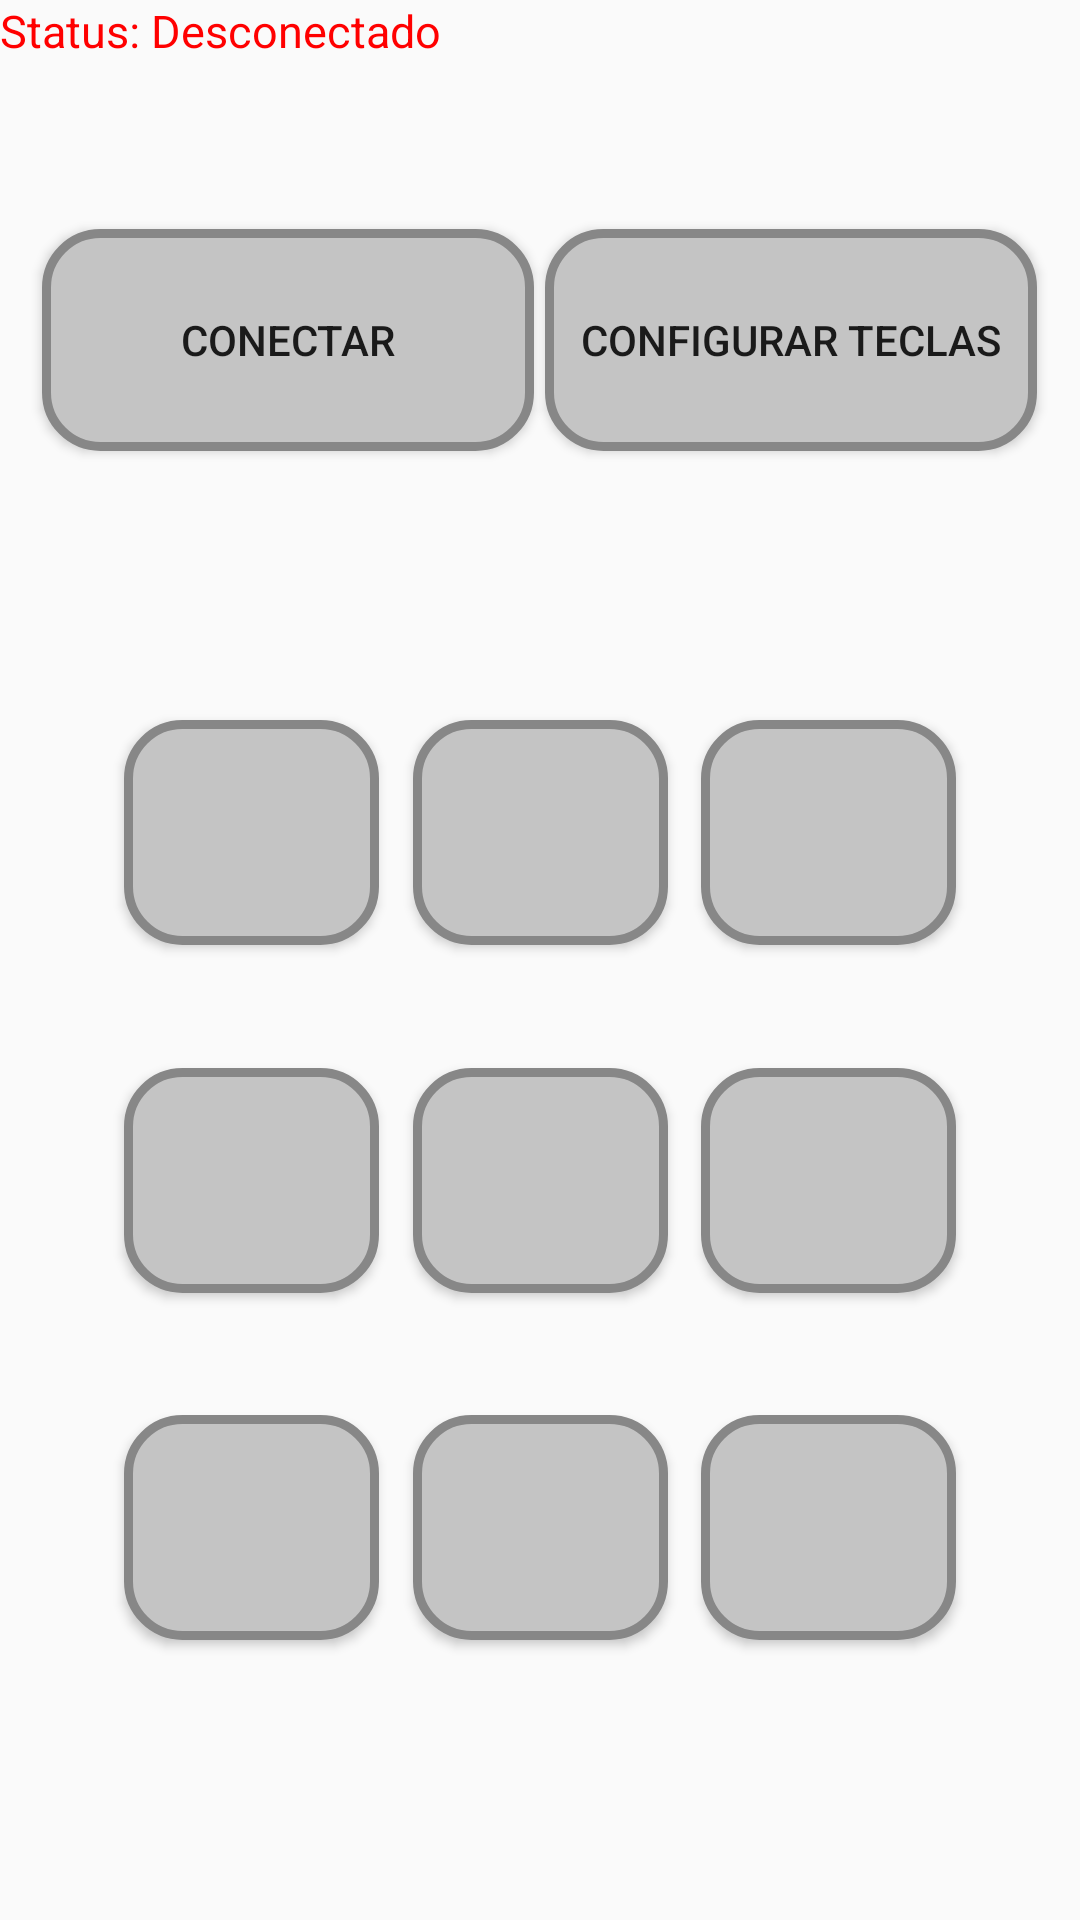

Here is an Android app screen rendered from its layout file. Give the layout XML and the strings, colors and styles it references.
<!-- AndroidManifest.xml: application theme AppTheme -->
<!-- res/layout/activity_controller.xml -->
<?xml version="1.0" encoding="utf-8"?>

<android.support.constraint.ConstraintLayout xmlns:android="http://schemas.android.com/apk/res/android"
    xmlns:app="http://schemas.android.com/apk/res-auto"
    xmlns:tools="http://schemas.android.com/tools"
    android:layout_width="match_parent"
    android:layout_height="match_parent"
    tools:context=".ControllerActivity">


    <ImageView
        android:layout_width="386dp"
        android:layout_height="wrap_content"
        android:background="@drawable/back"
        app:layout_constraintEnd_toEndOf="parent"
        tools:ignore="MissingConstraints"
        tools:layout_editor_absoluteY="0dp" />

    <TextView
        android:id="@+id/status"
        android:layout_width="wrap_content"
        android:layout_height="50dp"
        android:text="Status: Desconectado"
        android:textColor="#ff0000"
        android:textSize="15dp"
        tools:layout_editor_absoluteX="0dp"
        tools:layout_editor_absoluteY="0dp"
        tools:ignore="MissingConstraints" />

    <Button
        android:id="@+id/btconect"
        android:layout_width="164dp"
        android:layout_height="74dp"
        android:background="@drawable/buttonshape"
        android:text="Conectar"
        app:layout_constraintBottom_toBottomOf="parent"
        app:layout_constraintEnd_toEndOf="parent"
        app:layout_constraintHorizontal_bias="0.072"
        app:layout_constraintStart_toStartOf="parent"
        app:layout_constraintTop_toTopOf="parent"
        app:layout_constraintVertical_bias="0.135" />

    <Button
        android:id="@+id/btedit"
        android:layout_width="164dp"
        android:layout_height="74dp"
        android:background="@drawable/buttonshape"
        android:text="Configurar teclas"
        android:onClick="toEdit"
        app:layout_constraintBottom_toBottomOf="parent"
        app:layout_constraintEnd_toEndOf="parent"
        app:layout_constraintHorizontal_bias="0.927"
        app:layout_constraintStart_toStartOf="parent"
        app:layout_constraintTop_toTopOf="parent"
        app:layout_constraintVertical_bias="0.135" />

    <Button
        android:id="@+id/button1"
        android:layout_width="85dp"
        android:layout_height="75dp"
        android:background="@drawable/buttonshape"
        app:layout_constraintBottom_toBottomOf="parent"
        app:layout_constraintEnd_toEndOf="parent"
        app:layout_constraintHorizontal_bias="0.15"
        app:layout_constraintStart_toStartOf="parent"
        app:layout_constraintTop_toTopOf="parent"
        app:layout_constraintVertical_bias="0.425"
        android:textAlignment="center"/>

    <Button
        android:id="@+id/button2"
        style="@style/Widget.AppCompat.Button"
        android:layout_width="85dp"
        android:layout_height="75dp"
        android:background="@drawable/buttonshape"
        android:backgroundTintMode="src_in"
        app:layout_constraintBottom_toBottomOf="parent"
        app:layout_constraintEnd_toEndOf="parent"
        app:layout_constraintHorizontal_bias="0.50"
        app:layout_constraintStart_toStartOf="parent"
        app:layout_constraintTop_toTopOf="parent"
        app:layout_constraintVertical_bias="0.425"
        android:textAlignment="center"/>

    <Button
        android:id="@+id/button3"
        style="@style/Widget.AppCompat.Button"
        android:layout_width="85dp"
        android:layout_height="75dp"
        android:background="@drawable/buttonshape"
        android:backgroundTintMode="src_in"
        app:layout_constraintBottom_toBottomOf="parent"
        app:layout_constraintEnd_toEndOf="parent"
        app:layout_constraintHorizontal_bias="0.85"
        app:layout_constraintStart_toStartOf="parent"
        app:layout_constraintTop_toTopOf="parent"
        app:layout_constraintVertical_bias="0.425"
        android:textAlignment="center"/>

    <Button
        android:id="@+id/button4"
        style="@style/Widget.AppCompat.Button"
        android:layout_width="85dp"
        android:layout_height="75dp"
        android:background="@drawable/buttonshape"
        android:backgroundTintMode="src_in"
        app:layout_constraintBottom_toBottomOf="parent"
        app:layout_constraintEnd_toEndOf="parent"
        app:layout_constraintHorizontal_bias="0.15"
        app:layout_constraintStart_toStartOf="parent"
        app:layout_constraintTop_toTopOf="parent"
        app:layout_constraintVertical_bias="0.630"
        android:textAlignment="center"/>

    <Button
        android:id="@+id/button5"
        style="@style/Widget.AppCompat.Button"
        android:layout_width="85dp"
        android:layout_height="75dp"
        android:background="@drawable/buttonshape"
        android:backgroundTintMode="src_in"
        app:layout_constraintBottom_toBottomOf="parent"
        app:layout_constraintEnd_toEndOf="parent"
        app:layout_constraintHorizontal_bias="0.50"
        app:layout_constraintStart_toStartOf="parent"
        app:layout_constraintTop_toTopOf="parent"
        app:layout_constraintVertical_bias="0.630"
        android:textAlignment="center"/>

    <Button
        android:id="@+id/button6"
        style="@style/Widget.AppCompat.Button"
        android:layout_width="85dp"
        android:layout_height="75dp"
        android:background="@drawable/buttonshape"
        android:backgroundTintMode="src_in"
        app:layout_constraintBottom_toBottomOf="parent"
        app:layout_constraintEnd_toEndOf="parent"
        app:layout_constraintHorizontal_bias="0.85"
        app:layout_constraintStart_toStartOf="parent"
        app:layout_constraintTop_toTopOf="parent"
        app:layout_constraintVertical_bias="0.630"
        android:textAlignment="center"/>

    <Button
        android:id="@+id/button7"
        style="@style/Widget.AppCompat.Button"
        android:layout_width="85dp"
        android:layout_height="75dp"
        android:background="@drawable/buttonshape"
        android:backgroundTintMode="src_in"
        app:layout_constraintBottom_toBottomOf="parent"
        app:layout_constraintEnd_toEndOf="parent"
        app:layout_constraintHorizontal_bias="0.15"
        app:layout_constraintStart_toStartOf="parent"
        app:layout_constraintTop_toTopOf="parent"
        app:layout_constraintVertical_bias="0.835"
        android:textAlignment="center"/>

    <Button
        android:id="@+id/button8"
        style="@style/Widget.AppCompat.Button"
        android:layout_width="85dp"
        android:layout_height="75dp"
        android:background="@drawable/buttonshape"
        android:backgroundTintMode="src_in"
        app:layout_constraintBottom_toBottomOf="parent"
        app:layout_constraintEnd_toEndOf="parent"
        app:layout_constraintHorizontal_bias="0.50"
        app:layout_constraintStart_toStartOf="parent"
        app:layout_constraintTop_toTopOf="parent"
        app:layout_constraintVertical_bias="0.835"
        android:textAlignment="center"/>

    <Button
        android:id="@+id/button9"
        style="@style/Widget.AppCompat.Button"
        android:layout_width="85dp"
        android:layout_height="75dp"
        android:background="@drawable/buttonshape"
        android:backgroundTintMode="src_in"
        app:layout_constraintBottom_toBottomOf="parent"
        app:layout_constraintEnd_toEndOf="parent"
        app:layout_constraintHorizontal_bias="0.85"
        app:layout_constraintStart_toStartOf="parent"
        app:layout_constraintTop_toTopOf="parent"
        app:layout_constraintVertical_bias="0.835"
        android:textAlignment="center"/>

</android.support.constraint.ConstraintLayout>
<!-- resources referenced by this layout -->
<resources>
  <!-- drawable buttonshape (drawable) -->
  <?xml version="1.0" encoding="utf-8"?>
  
  <shape xmlns:android="http://schemas.android.com/apk/res/android"
      android:shape="rectangle" >
      <corners
          android:radius="18dp"
          />
      <solid
          android:color="#C4C4C4"
          />
      <padding
          android:left="0dp"
          android:top="0dp"
          android:right="0dp"
          android:bottom="0dp"
          />
      <size
          android:width="187dp"
          android:height="70dp"
          />
      <stroke
          android:width="3dp"
          android:color="#878787"
          />
  </shape>
  <style name="AppTheme" parent="Theme.AppCompat.Light.DarkActionBar">
          
          <item name="colorPrimary">@color/colorPrimary</item>
          <item name="colorPrimaryDark">@color/colorPrimaryDark</item>
          <item name="colorAccent">@color/colorAccent</item>
      </style>
  <!-- not gathered from this repository: default colours our renderer supplied (Android Studio template values) -->
  <color name="colorPrimary">#FF6200EE</color>
  <color name="colorPrimaryDark">#FF3700B3</color>
  <color name="colorAccent">#FF03DAC5</color>
</resources>
